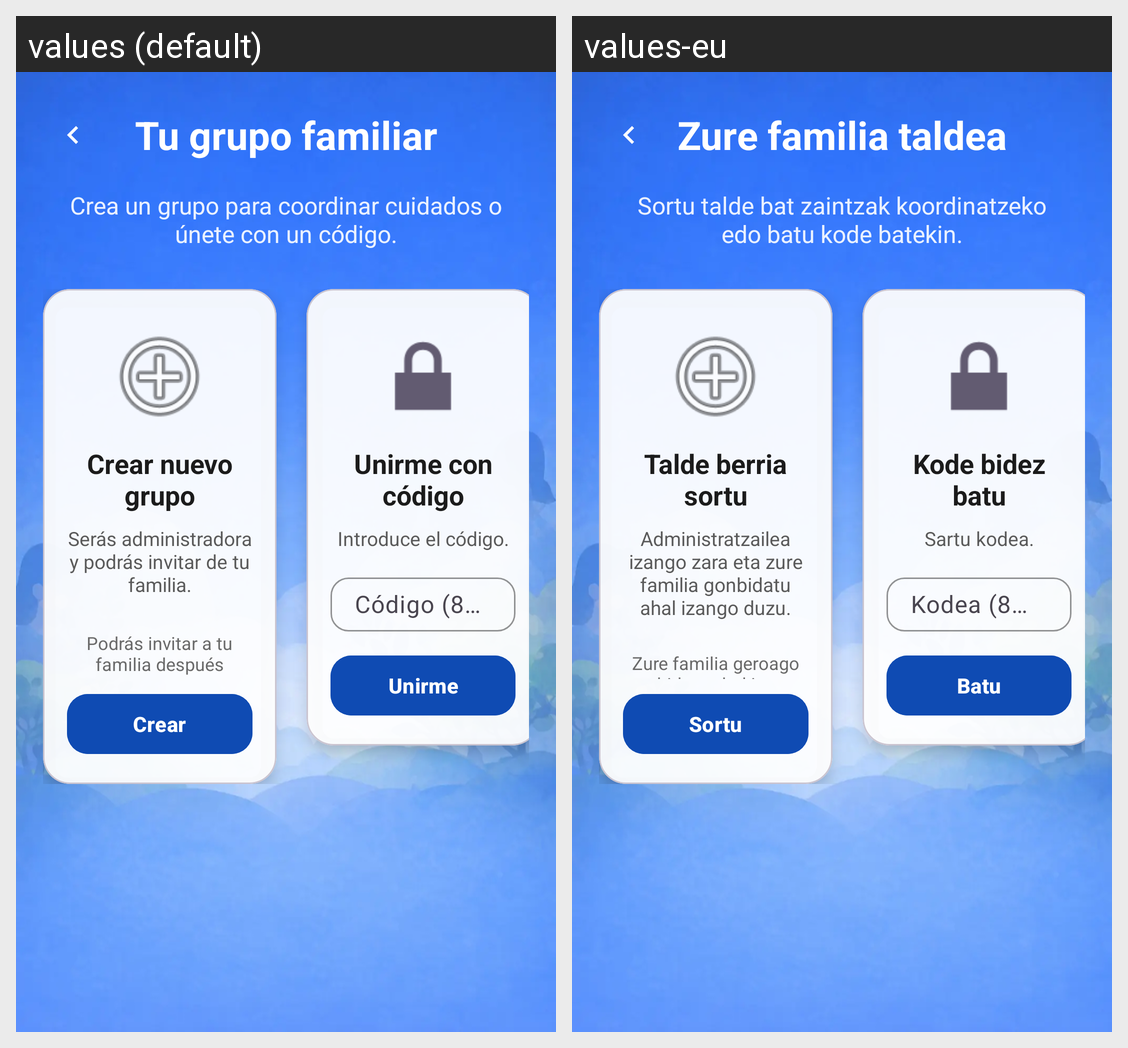

Translations of the strings shown on this Android screen, per locale in the grid:
Android screen res/layout/activity_group_entry.xml rendered under 2 locales, left to right: values (default), values-eu. Device: Nexus 5 (rendered at 1080×1920; each locale shown at half size, 540×960, under a caption strip naming it); theme Theme.Care360.
Strings drawn on this screen, with the default value and each locale's value (text and hints the layout hard-codes, and strings that could not be matched under every locale, appear in the picture but are not listed):

group_entry_title
  values: Tu grupo familiar
  values-eu: Zure familia taldea

group_entry_subtitle
  values: Crea un grupo para coordinar cuidados o únete con un código.
  values-eu: Sortu talde bat zaintzak koordinatzeko edo batu kode batekin.

group_entry_card_create_title
  values: Crear nuevo grupo
  values-eu: Talde berria sortu

group_entry_card_create_desc
  values: Serás administradora y podrás invitar de tu familia.
  values-eu: Administratzailea izango zara eta zure familia gonbidatu ahal izango duzu.

group_entry_card_create_info
  values: Podrás invitar a tu familia después
  values-eu: Zure familia geroago gonbidatu ahal izango duzu

group_entry_button_create
  values: Crear
  values-eu: Sortu

group_entry_card_join_title
  values: Unirme con código
  values-eu: Kode bidez batu

group_entry_card_join_desc
  values: Introduce el código.
  values-eu: Sartu kodea.

group_entry_code_hint
  values: Código (8 caracteres)
  values-eu: Kodea (8 karaktere)

group_entry_button_join
  values: Unirme
  values-eu: Batu
